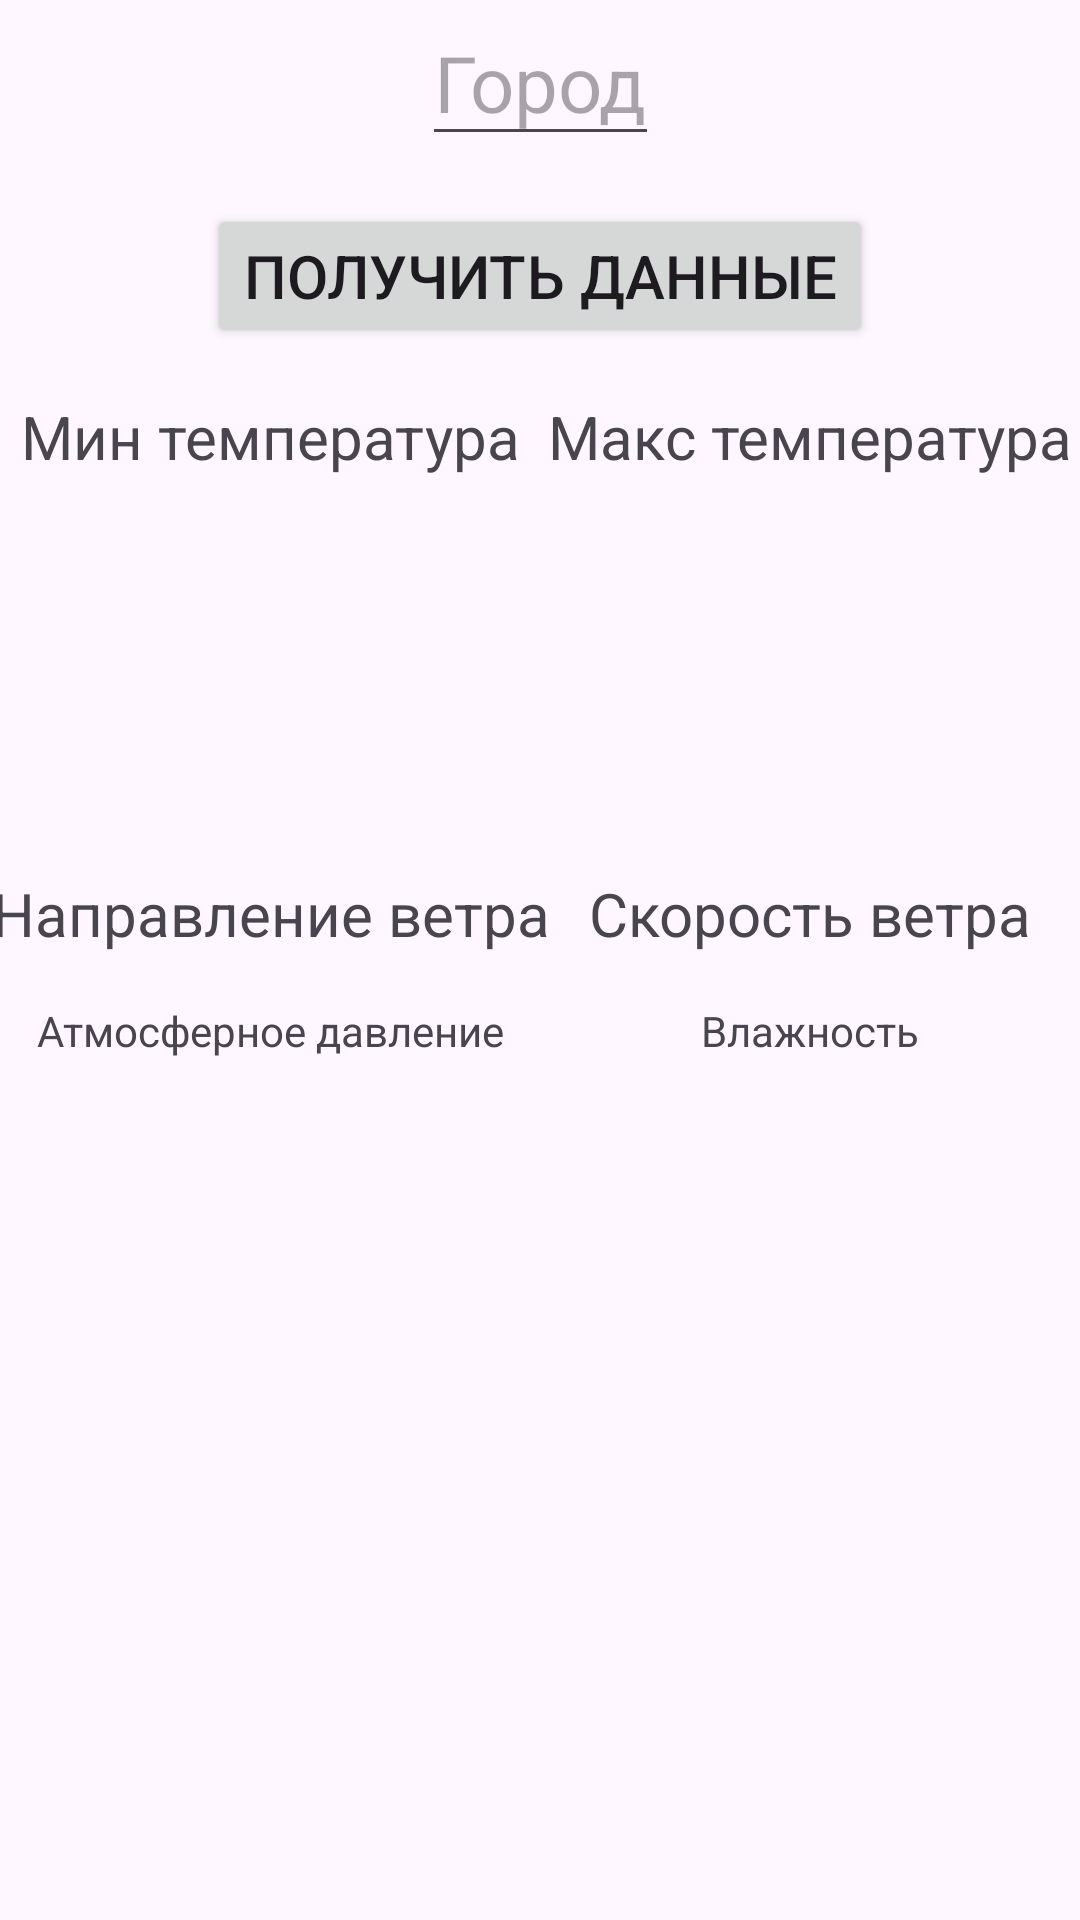

Layout XML and referenced resources for this Android screen:
<!-- AndroidManifest.xml: application theme Base.Theme.RetrofitWeatherApi -->
<!-- res/layout/fragment_weather.xml -->
<?xml version="1.0" encoding="utf-8"?>
<androidx.constraintlayout.widget.ConstraintLayout xmlns:android="http://schemas.android.com/apk/res/android"
    xmlns:app="http://schemas.android.com/apk/res-auto"
    xmlns:tools="http://schemas.android.com/tools"
    android:id="@+id/main"
    android:layout_width="match_parent"
    android:layout_height="match_parent"
    tools:context=".MainActivity">

    <androidx.constraintlayout.widget.Guideline
        android:id="@+id/guideline_center"
        android:layout_width="wrap_content"
        android:layout_height="wrap_content"
        android:orientation="vertical"
        app:layout_constraintGuide_percent="0.5" />

    <EditText
        android:id="@+id/cityET"
        android:layout_width="wrap_content"
        android:layout_height="wrap_content"
        android:hint="@string/cityET_hint"
        android:textSize="@dimen/bigTextSize"
        app:layout_constraintEnd_toEndOf="parent"
        app:layout_constraintStart_toStartOf="parent"
        app:layout_constraintTop_toTopOf="parent" />

    <Button
        android:id="@+id/getWeatherBTN"
        android:layout_width="wrap_content"
        android:layout_height="wrap_content"
        android:layout_marginTop="@dimen/defMargin"
        android:text="@string/getWeatherBTN_text"
        app:layout_constraintEnd_toEndOf="parent"
        app:layout_constraintStart_toStartOf="parent"
        app:layout_constraintTop_toBottomOf="@+id/cityET" />

    <TextView
        android:id="@+id/minTempTV"
        android:layout_width="wrap_content"
        android:layout_height="wrap_content"
        android:layout_marginTop="@dimen/defMargin"
        android:text="@string/minTempTV_text"
        app:layout_constraintEnd_toStartOf="@+id/guideline_center"
        app:layout_constraintStart_toStartOf="parent"
        app:layout_constraintTop_toBottomOf="@+id/getWeatherBTN" />

    <TextView
        android:id="@+id/maxTempTV"
        android:layout_width="wrap_content"
        android:layout_height="wrap_content"
        android:layout_marginTop="@dimen/defMargin"
        android:text="@string/maxTempTV_text"
        app:layout_constraintEnd_toEndOf="parent"
        app:layout_constraintStart_toStartOf="@+id/guideline_center"
        app:layout_constraintTop_toBottomOf="@+id/getWeatherBTN" />

    <ImageView
        android:id="@+id/weatherIW"
        android:layout_width="wrap_content"
        android:layout_height="wrap_content"
        android:layout_marginTop="@dimen/defMargin"
        android:minWidth="@dimen/minImageHeight"
        android:minHeight="@dimen/minImageHeight"
        app:layout_constraintEnd_toEndOf="parent"
        app:layout_constraintStart_toStartOf="parent"
        app:layout_constraintTop_toBottomOf="@+id/minTempTV"
        app:srcCompat="@drawable/common_google_signin_btn_icon_light_normal_background" />

    <TextView
        android:id="@+id/windDirectionTV"
        android:layout_width="wrap_content"
        android:layout_height="wrap_content"
        android:layout_marginTop="@dimen/defMargin"
        android:text="@string/windDirectionTV_text"
        app:layout_constraintEnd_toStartOf="@+id/guideline_center"
        app:layout_constraintStart_toStartOf="parent"
        app:layout_constraintTop_toBottomOf="@+id/weatherIW" />

    <TextView
        android:id="@+id/windSpeedTV"
        android:layout_width="wrap_content"
        android:layout_height="wrap_content"
        android:layout_marginTop="@dimen/defMargin"
        android:text="@string/windSpeedTV_text"
        app:layout_constraintEnd_toEndOf="parent"
        app:layout_constraintStart_toStartOf="@+id/guideline_center"
        app:layout_constraintTop_toBottomOf="@+id/weatherIW" />

    <TextView
        android:id="@+id/pressureTV"
        android:layout_width="wrap_content"
        android:layout_height="wrap_content"
        android:layout_marginTop="@dimen/defMargin"
        android:text="@string/pressureTV_text"
        android:textSize="@dimen/smallTextSize"
        app:layout_constraintEnd_toStartOf="@+id/guideline_center"
        app:layout_constraintStart_toStartOf="parent"
        app:layout_constraintTop_toBottomOf="@+id/windDirectionTV" />

    <TextView
        android:id="@+id/humidityTV"
        android:layout_width="wrap_content"
        android:layout_height="wrap_content"
        android:layout_marginTop="@dimen/defMargin"
        android:text="@string/humidityTV_text"
        android:textSize="@dimen/smallTextSize"
        app:layout_constraintEnd_toEndOf="parent"
        app:layout_constraintStart_toStartOf="@+id/guideline_center"
        app:layout_constraintTop_toBottomOf="@+id/windSpeedTV" />

</androidx.constraintlayout.widget.ConstraintLayout>
<!-- resources referenced by this layout -->
<resources>
  <dimen name="bigTextSize">26sp</dimen>
  <dimen name="defMargin">16dp</dimen>
  <dimen name="minImageHeight">100dp</dimen>
  <dimen name="smallTextSize">14sp</dimen>
  <string name="cityET_hint">Город</string>
  <string name="getWeatherBTN_text">Получить данные</string>
  <string name="humidityTV_text">Влажность</string>
  <string name="maxTempTV_text">Макс температура</string>
  <string name="minTempTV_text">Мин температура</string>
  <string name="pressureTV_text">Атмосферное давление</string>
  <string name="windDirectionTV_text">Направление ветра</string>
  <string name="windSpeedTV_text">Скорость ветра</string>
  <style name="Base.Theme.RetrofitWeatherApi" parent="Theme.Material3.DayNight.NoActionBar">
          
          
          <item name="android:textSize">@dimen/textSize</item>
      </style>
  <dimen name="textSize">20sp</dimen>
</resources>
